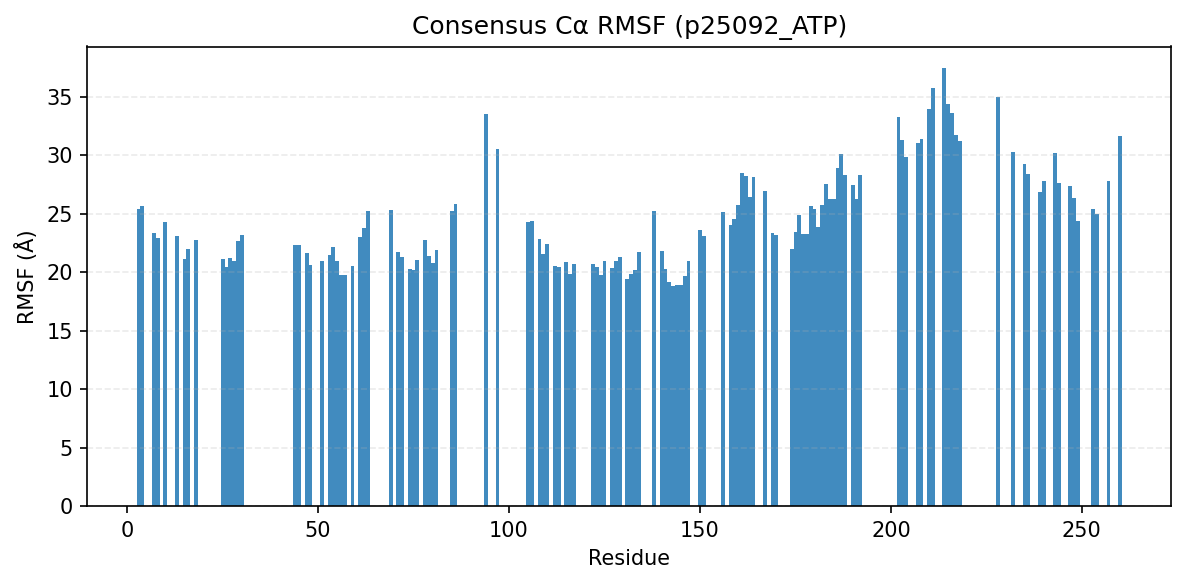

Values plotted in this chart, from the file beside it:
consensus_index, resid, aa, rmsf_A
0, 3, I, 25.42
1, 4, D, 25.64
2, 7, K, 23.35
3, 8, R, 22.93
4, 10, D, 24.29
5, 13, Q, 23.1
6, 15, L, 21.14
7, 16, R, 21.97
8, 18, C, 22.78
11, 25, V, 21.13
12, 26, I, 20.48
13, 27, L, 21.25
14, 28, K, 20.94
15, 29, D, 22.64
16, 30, L, 23.17
17, 44, E, 22.34
18, 45, L, 22.3
19, 47, K, 21.66
20, 48, L, 20.6
21, 51, I, 20.96
22, 53, Y, 21.5
23, 54, Y, 22.18
24, 55, N, 20.97
25, 56, L, 19.76
26, 57, T, 19.76
27, 59, F, 20.57
28, 61, G, 23.01
29, 62, T, 23.78
30, 63, V, 25.24
31, 69, I, 25.37
32, 71, G, 21.71
33, 72, V, 21.34
34, 74, E, 20.32
35, 75, Y, 20.16
36, 76, C, 21.07
37, 78, R, 22.79
38, 79, G, 21.38
39, 80, S, 20.82
40, 81, L, 21.88
41, 85, L, 25.22
42, 86, N, 25.84
43, 94, G, 33.54
45, 97, M, 30.54
46, 105, V, 24.34
47, 106, L, 24.42
48, 108, D, 22.83
49, 109, I, 21.55
50, 110, A, 22.44
51, 112, G, 20.55
52, 113, M, 20.42
53, 115, Y, 20.9
54, 116, L, 19.88
55, 117, H, 20.73
56, 122, E, 20.75
57, 123, V, 20.45
58, 124, H, 19.78
59, 125, G, 21
60, 127, L, 20.4
61, 128, K, 20.95
62, 129, S, 21.28
... 71 more rows
